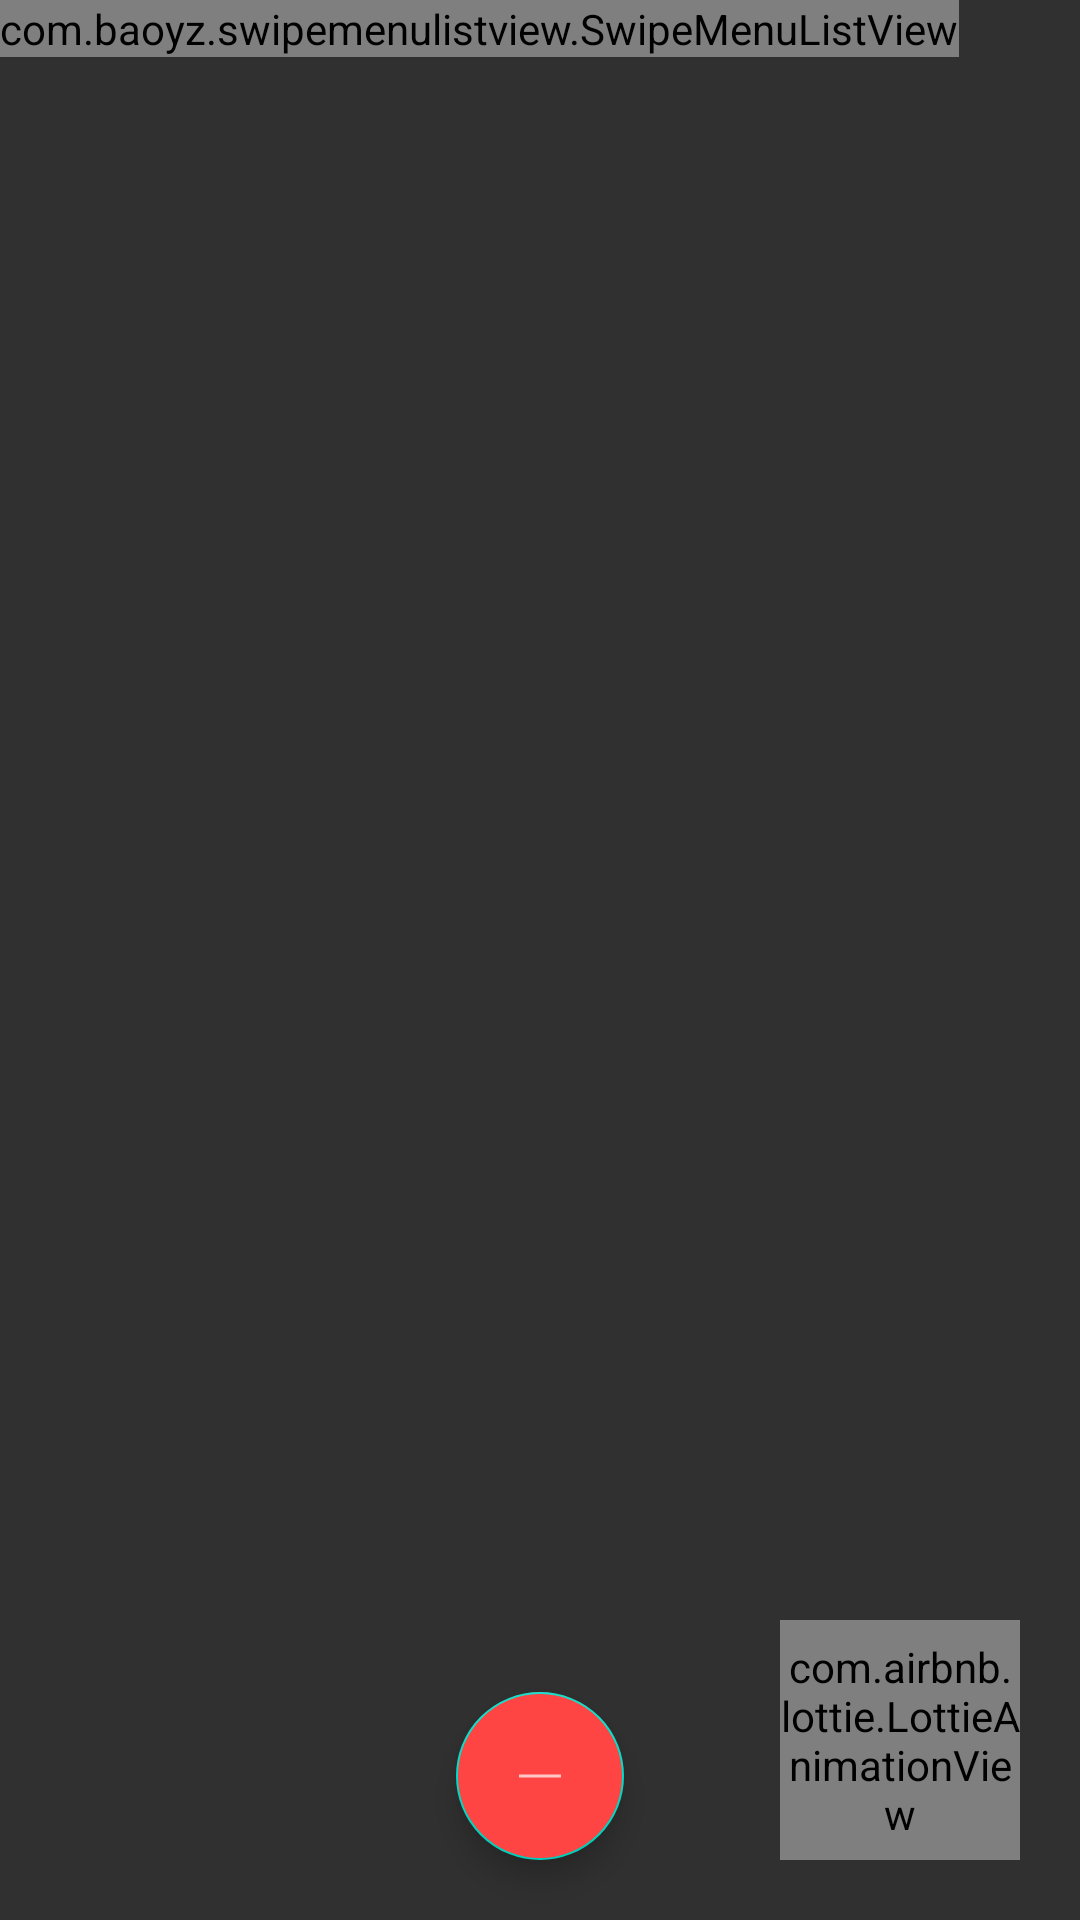

Android layout source for this screen:
<!-- AndroidManifest.xml: application theme AppTheme -->
<!-- res/layout/fragment_modifysubject.xml -->
<?xml version="1.0" encoding="utf-8"?>
<RelativeLayout xmlns:android="http://schemas.android.com/apk/res/android"
    xmlns:app="http://schemas.android.com/apk/res-auto"
    xmlns:tools="http://schemas.android.com/tools"
    android:layout_width="match_parent"
    android:layout_height="match_parent">











    <com.baoyz.swipemenulistview.SwipeMenuListView
        android:id="@+id/listview1"
        android:layout_width="wrap_content"
        android:layout_height="wrap_content" />
    <TextView
        android:id="@+id/tt1"
        android:layout_width="wrap_content"
        android:layout_height="wrap_content"
        android:layout_alignParentEnd="true"
        android:layout_alignParentBottom="true"
        android:layout_marginTop="0dp"
        android:layout_marginEnd="149dp"
        android:layout_marginBottom="373dp" />

    <com.airbnb.lottie.LottieAnimationView
        android:id="@+id/removebt"
        android:layout_width="70dp"
        android:layout_height="70dp"
        android:layout_alignParentBottom="true"
        android:layout_centerHorizontal="true"
        android:layout_marginBottom="20dp"
        android:visibility="invisible"
        app:lottie_fileName="lf30_editor_yya682ya.json"></com.airbnb.lottie.LottieAnimationView>

        <com.google.android.material.floatingactionbutton.FloatingActionButton
            android:layout_width="wrap_content"
            android:layout_height="wrap_content"
            android:src="@drawable/ic_baseline_remove_24"
            android:backgroundTint="@android:color/holo_red_light"
            android:layout_centerInParent="true"
            android:layout_alignParentBottom="true"
            android:layout_marginBottom="20dp"
            android:id="@+id/removeButton"
            />
    <com.google.android.material.floatingactionbutton.FloatingActionButton
        android:id="@+id/floatadd"
        android:layout_width="wrap_content"
        android:layout_height="wrap_content"
        android:layout_alignParentRight="true"
        android:layout_alignParentBottom="true"
        android:layout_marginRight="20dp"
        android:visibility="invisible"
        android:layout_marginBottom="20dp"
        android:src="@drawable/ic_baseline_add_24" />

    <com.airbnb.lottie.LottieAnimationView
        android:layout_width="80dp"
        android:layout_height="80dp"
        android:layout_alignParentRight="true"
        android:layout_alignParentBottom="true"

        android:layout_marginRight="20dp"
        android:layout_marginBottom="20dp"
        app:lottie_fileName="lf30_editor_do6vuv2w.json"
        android:id="@+id/addbt"

        />
</RelativeLayout>
<!-- resources referenced by this layout -->
<resources>
  <!-- drawable ic_baseline_remove_24 (drawable) -->
  <vector xmlns:android="http://schemas.android.com/apk/res/android"
      android:width="100dp"
      android:height="50dp"
      android:viewportWidth="24"
      android:viewportHeight="24"
      android:tint="?attr/colorControlNormal">
    <path
        android:fillColor="@android:color/white"
        android:pathData="M19,13H5v-2h14v2z"/>
  </vector>
  <style name="AppTheme" parent="Theme.MaterialComponents.NoActionBar.Bridge">
  
          
          <item name="colorPrimary">@color/colorPrimary</item>
          <item name="colorPrimaryDark">@color/colorPrimaryDark</item>
          <item name="colorAccent">@color/colorAccent</item>
          <item name="android:activityOpenEnterAnimation">@anim/animation_enter</item>
          <item name="android:activityOpenExitAnimation">@anim/animation_leave</item>
      </style>
  <color name="colorPrimary">#6200EE</color>
  <color name="colorPrimaryDark">#3700B3</color>
  <color name="colorAccent">#03DAC5</color>
</resources>
